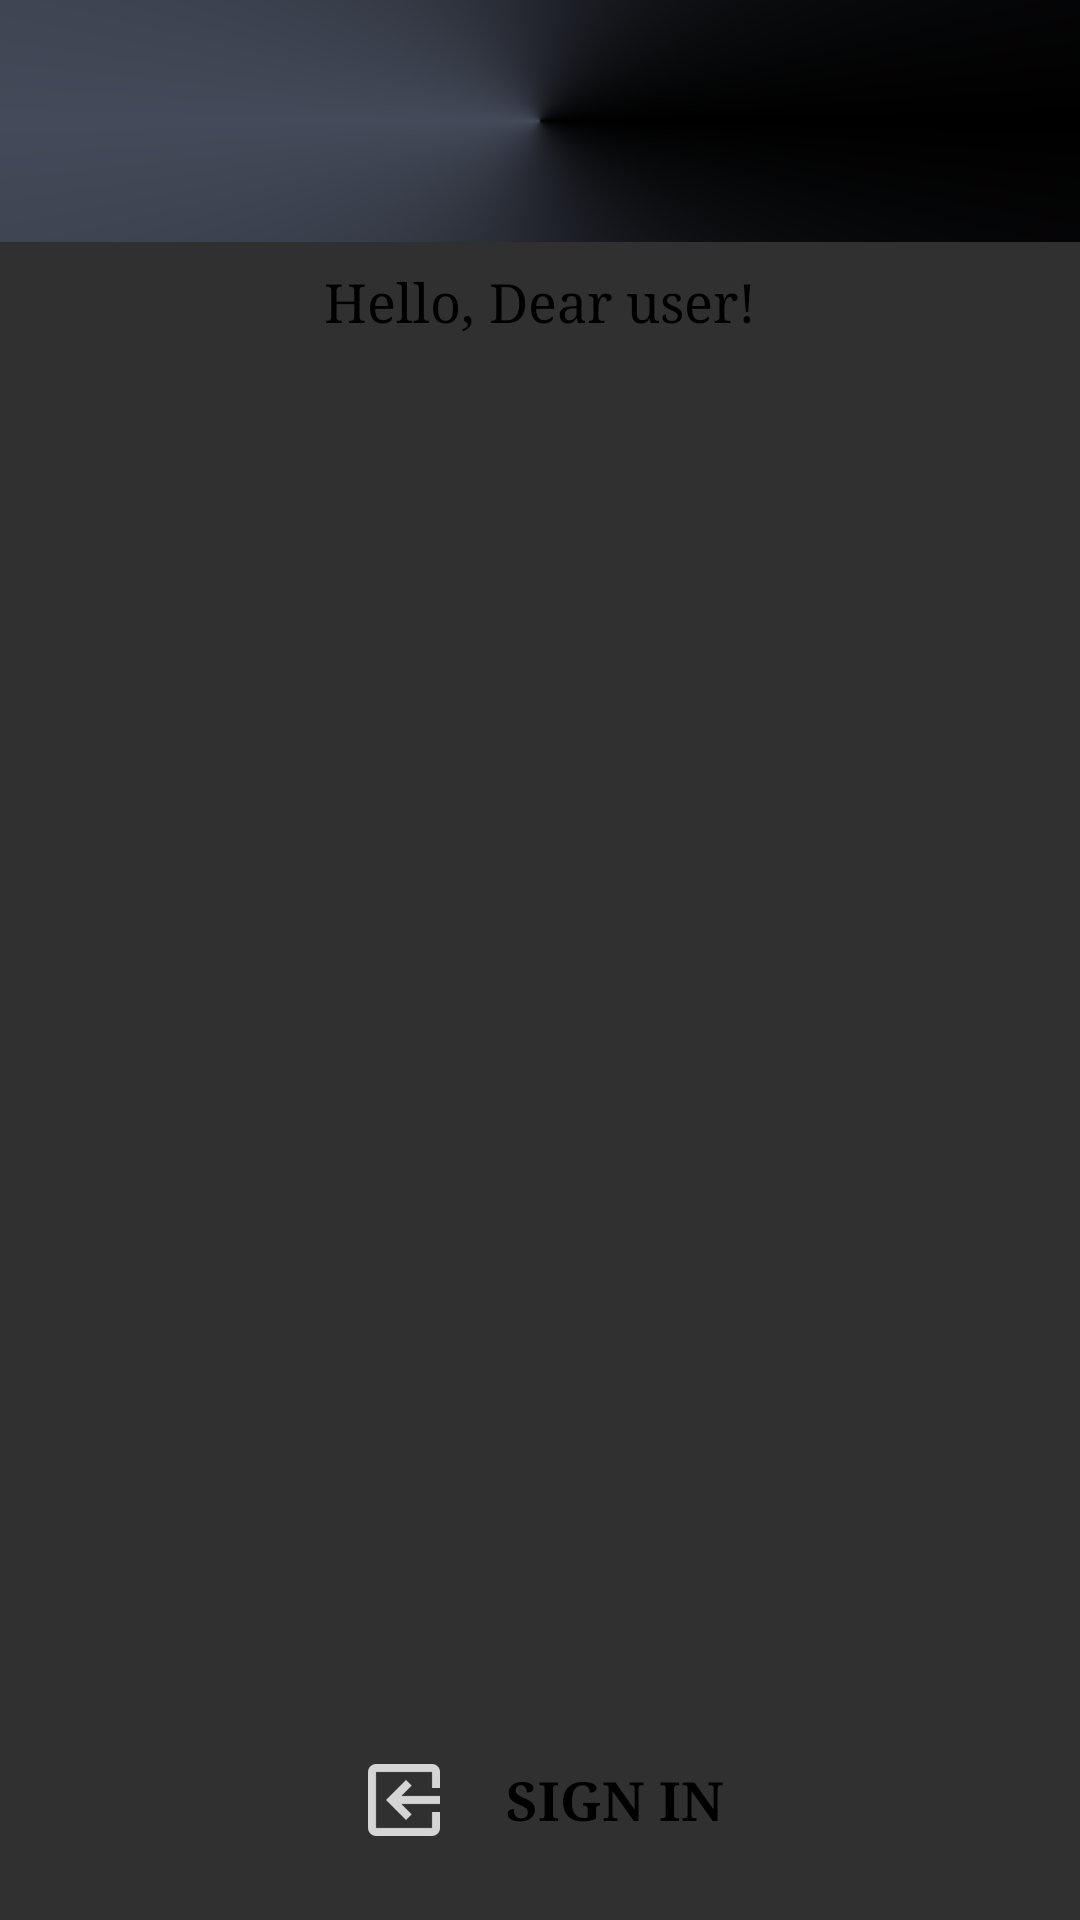

Layout XML and referenced resources for this Android screen:
<!-- AndroidManifest.xml: application theme AppTheme -->
<!-- res/layout/test_layout.xml -->
<?xml version="1.0" encoding="utf-8"?>
<LinearLayout xmlns:android="http://schemas.android.com/apk/res/android"
    xmlns:app="http://schemas.android.com/apk/res-auto"
    xmlns:tools="http://schemas.android.com/tools"
    android:orientation="vertical" android:layout_width="match_parent"
    android:layout_height="match_parent">


        <android.support.constraint.ConstraintLayout
            android:layout_width="match_parent"
            android:layout_height="match_parent"
            android:orientation="vertical">

            <TextView
                android:layout_width="match_parent"
                android:layout_height="wrap_content"
                android:layout_marginLeft="0dp"
                android:layout_marginRight="0dp"
                android:layout_marginTop="0dp"
                android:background="@drawable/title_background"
                android:fontFamily="serif"
                android:paddingBottom="24dp"
                android:paddingTop="24dp"
                android:textAlignment="center"
                android:textAllCaps="false"
                android:textColor="@android:color/white"
                android:textSize="24sp"
                android:textStyle="bold"
                app:layout_constraintHorizontal_bias="0.0"
                app:layout_constraintLeft_toLeftOf="parent"
                app:layout_constraintRight_toRightOf="parent"
                app:layout_constraintTop_toTopOf="parent"
                tools:text="TestExercise"
                android:id="@+id/textView2" />

            <Button
                android:id="@+id/sign_in_navigation_btn"
                android:layout_width="wrap_content"
                android:layout_height="wrap_content"
                android:layout_marginBottom="16dp"
                android:layout_marginLeft="0dp"
                android:layout_marginRight="0dp"
                android:background="@android:color/transparent"
                android:drawableLeft="@drawable/ic_action_entry"
                android:drawablePadding="18dp"
                android:fontFamily="serif"
                android:text="@string/btn_sign_in"
                android:textColor="@android:color/black"
                android:textSize="18sp"
                android:textStyle="bold"
                android:visibility="visible"
                app:layout_constraintBottom_toBottomOf="parent"
                app:layout_constraintHorizontal_bias="0.5"
                app:layout_constraintLeft_toLeftOf="parent"
                app:layout_constraintRight_toRightOf="parent" />

            <Button
                android:id="@+id/log_out_navigation_btn"
                android:layout_width="wrap_content"
                android:layout_height="wrap_content"
                android:layout_marginBottom="16dp"
                android:layout_marginLeft="0dp"
                android:layout_marginRight="0dp"
                android:background="@android:color/transparent"
                android:drawablePadding="18dp"
                android:drawableRight="@drawable/ic_action_exit"
                android:fontFamily="serif"
                android:text="@string/btn_log_out"
                android:textColor="@android:color/black"
                android:textSize="18sp"
                android:textStyle="bold"
                android:visibility="invisible"
                app:layout_constraintBottom_toBottomOf="parent"
                app:layout_constraintLeft_toLeftOf="parent"
                app:layout_constraintRight_toRightOf="parent" />

            <TextView
                android:id="@+id/hello_text"
                android:layout_width="match_parent"
                android:layout_height="wrap_content"
                android:layout_marginLeft="8dp"
                android:layout_marginRight="8dp"
                android:layout_marginTop="8dp"
                android:fontFamily="serif"
                android:textAlignment="center"
                android:textColor="@android:color/black"
                android:textSize="18sp"
                app:layout_constraintLeft_toLeftOf="parent"
                app:layout_constraintRight_toRightOf="parent"
                app:layout_constraintTop_toBottomOf="@+id/textView2"
                android:text="@string/hello_dear_user" />

        </android.support.constraint.ConstraintLayout>

</LinearLayout>
<!-- resources referenced by this layout -->
<resources>
  <!-- drawable ic_action_entry: png bitmap (drawable-hdpi, 634 bytes) -->
  <!-- drawable title_background (drawable) -->
  <?xml version="1.0" encoding="utf-8"?>
  <layer-list xmlns:android="http://schemas.android.com/apk/res/android">
  
  
      <item>
          <shape xmlns:android="http://schemas.android.com/apk/res/android" android:shape="rectangle" >
  
              <gradient
                  android:centerX="50%"
                  android:centerColor="#444A59"
                  android:startColor="#000000"
                  android:endColor="#000000"
                  android:type="sweep"
                  />
  
          </shape>
      </item>
  
  </layer-list>
  <string name="btn_log_out">Log out</string>
  <string name="btn_sign_in">Sign In</string>
  <string name="hello_dear_user">Hello, Dear user!</string>
  <style name="AppTheme" parent="Theme.AppCompat.NoActionBar">
          
          <item name="windowActionBar">false</item>
          <item name="colorPrimary">@color/colorPrimary</item>
          <item name="colorPrimaryDark">@color/colorPrimaryDark</item>
          <item name="colorAccent">@color/colorAccent</item>
      </style>
  <!-- not gathered from this repository: default colours our renderer supplied (Android Studio template values) -->
  <color name="colorPrimary">#FF6200EE</color>
  <color name="colorPrimaryDark">#FF3700B3</color>
  <color name="colorAccent">#FF03DAC5</color>
</resources>
